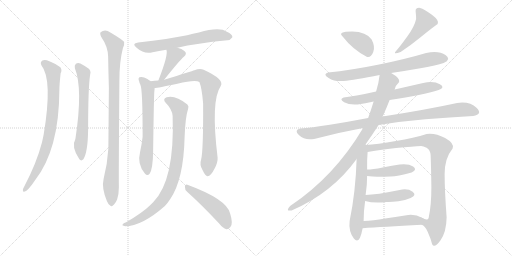
t = 0.00 s
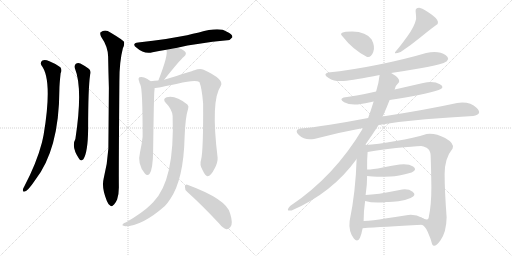
t = 3.17 s
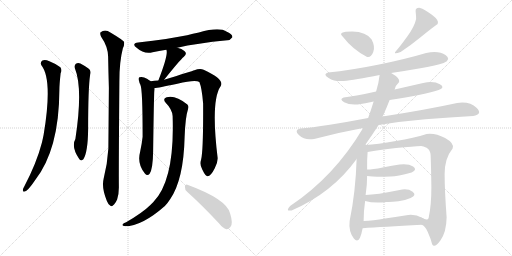
t = 6.34 s
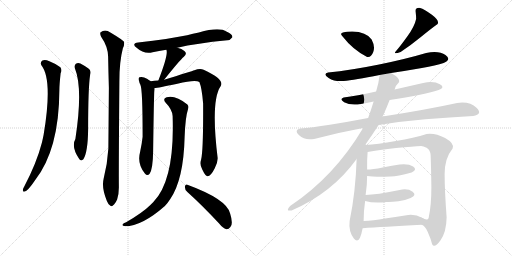
t = 9.50 s
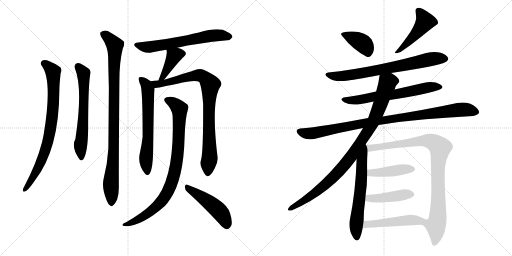
t = 12.67 s
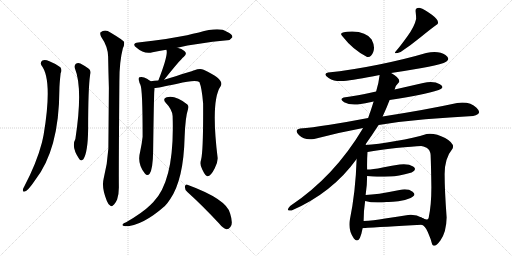
t = 15.84 s

The animated SVG that drew these frames (rendered in a browser with its animation timeline set to each time). Animation: 20 CSS @keyframes rules; one cycle of 15.84 s.

<svg version="1.1" viewBox="0 0 2048 1024" xmlns="http://www.w3.org/2000/svg">
  <g stroke="lightgray" stroke-dasharray="1,1" stroke-width="1" transform="scale(4, 4)">
    <line x1="0" y1="0" x2="256" y2="256"></line>
    <line x1="256" y1="0" x2="0" y2="256"></line>
    <line x1="128" y1="0" x2="128" y2="256"></line>
    <line x1="0" y1="128" x2="256" y2="128"></line>
    <line x1="256" y1="0" x2="512" y2="256"></line>
    <line x1="512" y1="0" x2="256" y2="256"></line>
    <line x1="384" y1="0" x2="384" y2="256"></line>
    <line x1="256" y1="128" x2="512" y2="128"></line>
  </g>
<g transform="scale(1, -1) translate(0, -850)">
   <style type="text/css">
    @keyframes keyframes0 {
      from {
       stroke: black;
       stroke-dashoffset: 800;
       stroke-width: 128;
       }
       72% {
       animation-timing-function: step-end;
       stroke: black;
       stroke-dashoffset: 0;
       stroke-width: 128;
       }
       to {
       stroke: black;
       stroke-width: 1024;
       }
       }
       #make-me-a-hanzi-animation-0 {
         animation: keyframes0 0.901042s both;
         animation-delay: 0.000000s;
         animation-timing-function: linear;
       }
    @keyframes keyframes1 {
      from {
       stroke: black;
       stroke-dashoffset: 631;
       stroke-width: 128;
       }
       67% {
       animation-timing-function: step-end;
       stroke: black;
       stroke-dashoffset: 0;
       stroke-width: 128;
       }
       to {
       stroke: black;
       stroke-width: 1024;
       }
       }
       #make-me-a-hanzi-animation-1 {
         animation: keyframes1 0.763509s both;
         animation-delay: 0.901042s;
         animation-timing-function: linear;
       }
    @keyframes keyframes2 {
      from {
       stroke: black;
       stroke-dashoffset: 949;
       stroke-width: 128;
       }
       76% {
       animation-timing-function: step-end;
       stroke: black;
       stroke-dashoffset: 0;
       stroke-width: 128;
       }
       to {
       stroke: black;
       stroke-width: 1024;
       }
       }
       #make-me-a-hanzi-animation-2 {
         animation: keyframes2 1.022298s both;
         animation-delay: 1.664551s;
         animation-timing-function: linear;
       }
    @keyframes keyframes3 {
      from {
       stroke: black;
       stroke-dashoffset: 632;
       stroke-width: 128;
       }
       67% {
       animation-timing-function: step-end;
       stroke: black;
       stroke-dashoffset: 0;
       stroke-width: 128;
       }
       to {
       stroke: black;
       stroke-width: 1024;
       }
       }
       #make-me-a-hanzi-animation-3 {
         animation: keyframes3 0.764323s both;
         animation-delay: 2.686849s;
         animation-timing-function: linear;
       }
    @keyframes keyframes4 {
      from {
       stroke: black;
       stroke-dashoffset: 391;
       stroke-width: 128;
       }
       56% {
       animation-timing-function: step-end;
       stroke: black;
       stroke-dashoffset: 0;
       stroke-width: 128;
       }
       to {
       stroke: black;
       stroke-width: 1024;
       }
       }
       #make-me-a-hanzi-animation-4 {
         animation: keyframes4 0.568197s both;
         animation-delay: 3.451172s;
         animation-timing-function: linear;
       }
    @keyframes keyframes5 {
      from {
       stroke: black;
       stroke-dashoffset: 639;
       stroke-width: 128;
       }
       68% {
       animation-timing-function: step-end;
       stroke: black;
       stroke-dashoffset: 0;
       stroke-width: 128;
       }
       to {
       stroke: black;
       stroke-width: 1024;
       }
       }
       #make-me-a-hanzi-animation-5 {
         animation: keyframes5 0.770020s both;
         animation-delay: 4.019369s;
         animation-timing-function: linear;
       }
    @keyframes keyframes6 {
      from {
       stroke: black;
       stroke-dashoffset: 865;
       stroke-width: 128;
       }
       74% {
       animation-timing-function: step-end;
       stroke: black;
       stroke-dashoffset: 0;
       stroke-width: 128;
       }
       to {
       stroke: black;
       stroke-width: 1024;
       }
       }
       #make-me-a-hanzi-animation-6 {
         animation: keyframes6 0.953939s both;
         animation-delay: 4.789389s;
         animation-timing-function: linear;
       }
    @keyframes keyframes7 {
      from {
       stroke: black;
       stroke-dashoffset: 879;
       stroke-width: 128;
       }
       74% {
       animation-timing-function: step-end;
       stroke: black;
       stroke-dashoffset: 0;
       stroke-width: 128;
       }
       to {
       stroke: black;
       stroke-width: 1024;
       }
       }
       #make-me-a-hanzi-animation-7 {
         animation: keyframes7 0.965332s both;
         animation-delay: 5.743328s;
         animation-timing-function: linear;
       }
    @keyframes keyframes8 {
      from {
       stroke: black;
       stroke-dashoffset: 479;
       stroke-width: 128;
       }
       61% {
       animation-timing-function: step-end;
       stroke: black;
       stroke-dashoffset: 0;
       stroke-width: 128;
       }
       to {
       stroke: black;
       stroke-width: 1024;
       }
       }
       #make-me-a-hanzi-animation-8 {
         animation: keyframes8 0.639811s both;
         animation-delay: 6.708660s;
         animation-timing-function: linear;
       }
    @keyframes keyframes9 {
      from {
       stroke: black;
       stroke-dashoffset: 380;
       stroke-width: 128;
       }
       55% {
       animation-timing-function: step-end;
       stroke: black;
       stroke-dashoffset: 0;
       stroke-width: 128;
       }
       to {
       stroke: black;
       stroke-width: 1024;
       }
       }
       #make-me-a-hanzi-animation-9 {
         animation: keyframes9 0.559245s both;
         animation-delay: 7.348471s;
         animation-timing-function: linear;
       }
    @keyframes keyframes10 {
      from {
       stroke: black;
       stroke-dashoffset: 470;
       stroke-width: 128;
       }
       60% {
       animation-timing-function: step-end;
       stroke: black;
       stroke-dashoffset: 0;
       stroke-width: 128;
       }
       to {
       stroke: black;
       stroke-width: 1024;
       }
       }
       #make-me-a-hanzi-animation-10 {
         animation: keyframes10 0.632487s both;
         animation-delay: 7.907716s;
         animation-timing-function: linear;
       }
    @keyframes keyframes11 {
      from {
       stroke: black;
       stroke-dashoffset: 729;
       stroke-width: 128;
       }
       70% {
       animation-timing-function: step-end;
       stroke: black;
       stroke-dashoffset: 0;
       stroke-width: 128;
       }
       to {
       stroke: black;
       stroke-width: 1024;
       }
       }
       #make-me-a-hanzi-animation-11 {
         animation: keyframes11 0.843262s both;
         animation-delay: 8.540203s;
         animation-timing-function: linear;
       }
    @keyframes keyframes12 {
      from {
       stroke: black;
       stroke-dashoffset: 643;
       stroke-width: 128;
       }
       68% {
       animation-timing-function: step-end;
       stroke: black;
       stroke-dashoffset: 0;
       stroke-width: 128;
       }
       to {
       stroke: black;
       stroke-width: 1024;
       }
       }
       #make-me-a-hanzi-animation-12 {
         animation: keyframes12 0.773275s both;
         animation-delay: 9.383465s;
         animation-timing-function: linear;
       }
    @keyframes keyframes13 {
      from {
       stroke: black;
       stroke-dashoffset: 966;
       stroke-width: 128;
       }
       76% {
       animation-timing-function: step-end;
       stroke: black;
       stroke-dashoffset: 0;
       stroke-width: 128;
       }
       to {
       stroke: black;
       stroke-width: 1024;
       }
       }
       #make-me-a-hanzi-animation-13 {
         animation: keyframes13 1.036133s both;
         animation-delay: 10.156740s;
         animation-timing-function: linear;
       }
    @keyframes keyframes14 {
      from {
       stroke: black;
       stroke-dashoffset: 945;
       stroke-width: 128;
       }
       75% {
       animation-timing-function: step-end;
       stroke: black;
       stroke-dashoffset: 0;
       stroke-width: 128;
       }
       to {
       stroke: black;
       stroke-width: 1024;
       }
       }
       #make-me-a-hanzi-animation-14 {
         animation: keyframes14 1.019043s both;
         animation-delay: 11.192873s;
         animation-timing-function: linear;
       }
    @keyframes keyframes15 {
      from {
       stroke: black;
       stroke-dashoffset: 622;
       stroke-width: 128;
       }
       67% {
       animation-timing-function: step-end;
       stroke: black;
       stroke-dashoffset: 0;
       stroke-width: 128;
       }
       to {
       stroke: black;
       stroke-width: 1024;
       }
       }
       #make-me-a-hanzi-animation-15 {
         animation: keyframes15 0.756185s both;
         animation-delay: 12.211916s;
         animation-timing-function: linear;
       }
    @keyframes keyframes16 {
      from {
       stroke: black;
       stroke-dashoffset: 944;
       stroke-width: 128;
       }
       75% {
       animation-timing-function: step-end;
       stroke: black;
       stroke-dashoffset: 0;
       stroke-width: 128;
       }
       to {
       stroke: black;
       stroke-width: 1024;
       }
       }
       #make-me-a-hanzi-animation-16 {
         animation: keyframes16 1.018229s both;
         animation-delay: 12.968101s;
         animation-timing-function: linear;
       }
    @keyframes keyframes17 {
      from {
       stroke: black;
       stroke-dashoffset: 433;
       stroke-width: 128;
       }
       58% {
       animation-timing-function: step-end;
       stroke: black;
       stroke-dashoffset: 0;
       stroke-width: 128;
       }
       to {
       stroke: black;
       stroke-width: 1024;
       }
       }
       #make-me-a-hanzi-animation-17 {
         animation: keyframes17 0.602376s both;
         animation-delay: 13.986330s;
         animation-timing-function: linear;
       }
    @keyframes keyframes18 {
      from {
       stroke: black;
       stroke-dashoffset: 436;
       stroke-width: 128;
       }
       59% {
       animation-timing-function: step-end;
       stroke: black;
       stroke-dashoffset: 0;
       stroke-width: 128;
       }
       to {
       stroke: black;
       stroke-width: 1024;
       }
       }
       #make-me-a-hanzi-animation-18 {
         animation: keyframes18 0.604818s both;
         animation-delay: 14.588706s;
         animation-timing-function: linear;
       }
    @keyframes keyframes19 {
      from {
       stroke: black;
       stroke-dashoffset: 485;
       stroke-width: 128;
       }
       61% {
       animation-timing-function: step-end;
       stroke: black;
       stroke-dashoffset: 0;
       stroke-width: 128;
       }
       to {
       stroke: black;
       stroke-width: 1024;
       }
       }
       #make-me-a-hanzi-animation-19 {
         animation: keyframes19 0.644694s both;
         animation-delay: 15.193524s;
         animation-timing-function: linear;
       }
</style>
<path d="M 165.5 589.0 Q 211.5 532.0 174.5 311.0 Q 171.5 296.0 167.5 279.0 Q 146.5 198.0 96.5 103.0 Q 92.5 97.0 91.5 91.0 Q 90.5 81.0 98.5 84.0 Q 110.5 85.0 139.5 128.0 Q 236.5 251.0 237.5 490.0 Q 237.5 511.0 242.5 557.0 Q 249.5 570.0 241.5 581.0 Q 225.5 594.0 197.5 605.0 Q 179.5 614.0 169.5 608.0 Q 159.5 601.0 165.5 589.0 Z" fill="lightgray"></path> 
<path d="M 299.5 577.0 Q 332.5 495.0 301.5 294.0 Q 283.5 263.0 317.5 213.0 Q 324.5 204.0 333.5 213.0 Q 351.5 241.0 352.5 333.0 Q 352.5 498.0 360.5 551.0 Q 366.5 570.0 349.5 579.0 Q 336.5 588.0 321.5 596.0 Q 311.5 600.0 303.5 595.0 Q 296.5 589.0 299.5 577.0 Z" fill="lightgray"></path> 
<path d="M 414.5 135.0 Q 405.5 99.0 427.5 46.0 Q 433.5 31.0 440.5 28.0 Q 446.5 22.0 452.5 29.0 Q 459.5 33.0 468.5 52.0 Q 475.5 74.0 475.5 101.0 Q 474.5 143.0 477.5 525.0 Q 477.5 604.0 491.5 657.0 Q 498.5 670.0 496.5 682.0 Q 490.5 691.0 441.5 720.0 Q 420.5 735.0 402.5 721.0 Q 398.5 717.0 404.5 703.0 Q 431.5 664.0 432.5 624.0 Q 433.5 566.0 435.5 499.0 Q 434.5 384.0 433.5 256.0 Q 429.5 193.0 414.5 135.0 Z" fill="lightgray"></path> 
<path d="M 709.5 659.0 Q 784.5 677.0 909.5 689.0 Q 919.5 688.0 929.5 701.0 Q 930.5 713.0 907.5 723.0 Q 877.5 744.0 795.5 720.0 Q 771.5 716.0 748.5 709.0 Q 676.5 694.0 552.5 680.0 Q 524.5 676.0 546.5 659.0 Q 576.5 632.0 610.5 641.0 Q 634.5 647.0 665.5 651.0 L 709.5 659.0 Z" fill="lightgray"></path> 
<path d="M 656.5 531.0 Q 719.5 610.0 735.5 623.0 Q 750.5 636.0 737.5 646.0 Q 727.5 655.0 709.5 659.0 C 680.5 666.0 660.5 671.0 665.5 651.0 Q 674.5 633.0 633.5 528.0 C 622.5 500.0 637.5 508.0 656.5 531.0 Z" fill="lightgray"></path> 
<path d="M 602.5 525.0 Q 601.5 528.0 596.5 529.0 Q 589.5 536.0 576.5 540.0 Q 567.5 544.0 557.5 541.0 Q 551.5 537.0 556.5 525.0 Q 557.5 518.0 561.5 511.0 Q 570.5 496.0 570.5 303.0 Q 567.5 276.0 560.5 243.0 Q 547.5 194.0 579.5 156.0 Q 589.5 144.0 598.5 155.0 Q 611.5 174.0 612.5 244.0 Q 615.5 470.0 617.5 486.0 Q 618.5 493.0 618.5 498.0 C 619.5 512.0 619.5 512.0 602.5 525.0 Z" fill="lightgray"></path> 
<path d="M 804.5 212.0 Q 797.5 191.0 809.5 171.0 Q 822.5 144.0 830.5 145.0 Q 843.5 146.0 858.5 176.0 Q 871.5 200.0 870.5 219.0 Q 842.5 448.0 882.5 505.0 Q 900.5 532.0 814.5 571.0 Q 799.5 577.0 777.5 569.0 Q 768.5 566.0 656.5 531.0 L 633.5 528.0 Q 617.5 527.0 602.5 525.0 C 572.5 522.0 588.5 494.0 618.5 498.0 Q 630.5 498.0 709.5 515.0 Q 781.5 533.0 797.5 522.0 Q 807.5 498.0 812.5 436.0 Q 813.5 249.0 804.5 212.0 Z" fill="lightgray"></path> 
<path d="M 690.5 386.0 Q 699.5 130.0 613.5 42.0 Q 607.5 36.0 601.5 30.0 Q 571.5 0.0 504.5 -39.0 Q 492.5 -43.0 490.5 -48.0 Q 486.5 -52.0 500.5 -55.0 Q 567.5 -55.0 659.5 26.0 Q 671.5 39.0 680.5 53.0 Q 734.5 131.0 738.5 303.0 Q 741.5 382.0 752.5 415.0 Q 756.5 425.0 749.5 432.0 Q 701.5 471.0 666.5 461.0 Q 648.5 454.0 663.5 438.0 Q 688.5 413.0 690.5 386.0 Z" fill="lightgray"></path> 
<path d="M 749.5 82.0 Q 807.5 30.0 876.5 -44.0 Q 891.5 -63.0 905.5 -67.0 Q 914.5 -68.0 921.5 -58.0 Q 933.5 -46.0 920.5 -4.0 Q 907.5 53.0 749.5 111.0 Q 742.5 115.0 739.5 104.0 Q 738.5 91.0 749.5 82.0 Z" fill="lightgray"></path> 
<path d="M 1468.5 622.5 Q 1484.5 619.5 1493.0 642.0 Q 1501.5 664.5 1486.5 692.5 Q 1465.5 723.5 1408.5 724.5 Q 1347.5 724.5 1370.5 704.5 Q 1411.5 651.5 1468.5 622.5 Z" fill="lightgray"></path> 
<path d="M 1662.5 804.5 Q 1664.5 787.5 1664.5 774.5 Q 1658.5 745.5 1629.0 704.0 Q 1599.5 662.5 1582.5 644.5 Q 1571.5 631.5 1602.5 642.5 Q 1644.5 670.5 1683.5 702.5 Q 1722.5 734.5 1750.5 754.5 Q 1758.5 767.5 1727.5 791.0 Q 1696.5 814.5 1680.5 818.5 Q 1660.5 820.5 1662.5 804.5 Z" fill="lightgray"></path> 
<path d="M 1564.5 558.5 Q 1630.5 568.5 1687.5 578.5 Q 1744.5 588.5 1774.5 598.5 Q 1807.5 611.5 1782.0 630.0 Q 1756.5 648.5 1704.5 638.5 Q 1620.5 613.5 1511.5 591.5 Q 1402.5 569.5 1312.5 560.5 Q 1289.5 554.5 1314.5 538.5 Q 1339.5 522.5 1374.5 526.5 Q 1416.5 530.5 1518.5 550.5 L 1564.5 558.5 Z" fill="lightgray"></path> 
<path d="M 1558.5 450.5 Q 1693.5 471.5 1754.5 490.5 Q 1782.5 500.5 1759.5 513.5 Q 1736.5 526.5 1692.5 518.5 Q 1635.5 505.5 1578.5 492.5 L 1504.5 484.5 Q 1425.5 466.5 1374.5 460.5 Q 1355.5 453.5 1376.5 441.5 Q 1397.5 429.5 1430.5 432.5 Q 1460.5 436.5 1494.5 444.5 L 1558.5 450.5 Z" fill="lightgray"></path> 
<path d="M 1514.5 350.5 Q 1602.5 364.5 1701.5 373.0 Q 1800.5 381.5 1892.5 386.5 Q 1932.5 393.5 1906.0 419.5 Q 1879.5 445.5 1828.5 438.5 Q 1704.5 411.5 1530.5 384.5 L 1472.5 378.5 Q 1394.5 363.5 1319.5 351.5 Q 1244.5 339.5 1200.5 336.5 Q 1174.5 330.5 1196.5 309.0 Q 1218.5 287.5 1256.5 294.5 Q 1354.5 320.5 1452.5 338.5 L 1514.5 350.5 Z" fill="lightgray"></path> 
<path d="M 1460.5 270.5 Q 1490.5 313.5 1514.5 350.5 L 1530.5 384.5 Q 1547.5 421.5 1558.5 450.5 L 1578.5 492.5 Q 1581.5 508.5 1596.5 522.5 Q 1601.5 537.5 1564.5 558.5 C 1539.5 574.5 1522.5 580.5 1518.5 550.5 Q 1515.5 521.5 1504.5 484.5 L 1494.5 444.5 Q 1484.5 411.5 1472.5 378.5 L 1452.5 338.5 Q 1337.5 144.5 1160.5 26.5 Q 1139.5 3.5 1166.5 8.5 Q 1329.5 79.5 1426.5 214.5 L 1460.5 270.5 Z" fill="lightgray"></path> 
<path d="M 1426.5 214.5 Q 1422.5 82.5 1398.5 -33.5 Q 1393.5 -74.5 1415.5 -103.5 Q 1437.5 -132.5 1450.5 -62.5 L 1454.5 -33.5 Q 1454.5 7.5 1460.5 46.5 L 1462.5 70.5 Q 1468.5 109.5 1468.5 146.5 L 1468.5 172.5 Q 1467.5 210.5 1470.5 242.5 C 1473.5 283.5 1429.5 306.5 1426.5 214.5 Z" fill="lightgray"></path> 
<path d="M 1686.5 -48.5 Q 1699.5 -50.5 1711.5 -78.5 Q 1723.5 -105.5 1728.5 -126.5 Q 1737.5 -144.5 1761.5 -111.5 Q 1785.5 -78.5 1786.5 -19.5 Q 1778.5 90.5 1778.5 154.5 Q 1778.5 217.5 1810.5 256.5 Q 1819.5 276.5 1780.5 298.5 Q 1740.5 319.5 1706.5 314.5 Q 1656.5 298.5 1583.5 286.5 Q 1509.5 273.5 1460.5 270.5 C 1430.5 268.5 1440.5 237.5 1470.5 242.5 Q 1514.5 250.5 1584.5 258.5 Q 1654.5 265.5 1684.5 266.5 Q 1692.5 266.5 1706.5 259.5 Q 1720.5 251.5 1722.5 230.5 Q 1724.5 176.5 1725.5 102.5 Q 1725.5 28.5 1714.5 -21.5 Q 1710.5 -34.5 1687.5 -20.5 C 1659.5 -10.5 1663.5 -29.5 1686.5 -48.5 Z" fill="lightgray"></path> 
<path d="M 1468.5 146.5 Q 1492.5 144.5 1508.5 143.5 Q 1524.5 142.5 1560.5 144.5 Q 1585.5 143.5 1646.5 160.5 Q 1670.5 171.5 1652.5 184.5 Q 1634.5 196.5 1598.5 192.5 Q 1570.5 188.5 1530.5 180.5 Q 1490.5 172.5 1468.5 172.5 C 1438.5 171.5 1438.5 148.5 1468.5 146.5 Z" fill="lightgray"></path> 
<path d="M 1460.5 46.5 Q 1495.5 36.5 1546.5 42.5 Q 1564.5 41.5 1593.5 45.5 Q 1621.5 49.5 1642.5 58.5 Q 1668.5 69.5 1650.5 83.5 Q 1631.5 97.5 1598.5 90.5 Q 1504.5 71.5 1462.5 70.5 C 1432.5 69.5 1431.5 54.5 1460.5 46.5 Z" fill="lightgray"></path> 
<path d="M 1450.5 -62.5 Q 1529.5 -56.5 1686.5 -48.5 C 1716.5 -46.5 1713.5 -34.5 1687.5 -20.5 Q 1664.5 -6.5 1632.5 -9.5 Q 1589.5 -16.5 1540.5 -23.5 Q 1491.5 -31.5 1454.5 -33.5 C 1424.5 -35.5 1420.5 -64.5 1450.5 -62.5 Z" fill="lightgray"></path> 
      <clipPath id="make-me-a-hanzi-clip-0">
      <path d="M 165.5 589.0 Q 211.5 532.0 174.5 311.0 Q 171.5 296.0 167.5 279.0 Q 146.5 198.0 96.5 103.0 Q 92.5 97.0 91.5 91.0 Q 90.5 81.0 98.5 84.0 Q 110.5 85.0 139.5 128.0 Q 236.5 251.0 237.5 490.0 Q 237.5 511.0 242.5 557.0 Q 249.5 570.0 241.5 581.0 Q 225.5 594.0 197.5 605.0 Q 179.5 614.0 169.5 608.0 Q 159.5 601.0 165.5 589.0 Z" fill="lightgray"></path>
      </clipPath>
      <path clip-path="url(#make-me-a-hanzi-clip-0)" d="M 176.5 597.0 L 204.5 573.0 L 213.5 551.0 L 214.5 461.0 L 205.5 355.0 L 190.5 278.0 L 162.5 199.0 L 124.5 125.0 L 99.5 92.0 " fill="none" id="make-me-a-hanzi-animation-0" stroke-dasharray="672 1344" stroke-linecap="round"></path>

      <clipPath id="make-me-a-hanzi-clip-1">
      <path d="M 299.5 577.0 Q 332.5 495.0 301.5 294.0 Q 283.5 263.0 317.5 213.0 Q 324.5 204.0 333.5 213.0 Q 351.5 241.0 352.5 333.0 Q 352.5 498.0 360.5 551.0 Q 366.5 570.0 349.5 579.0 Q 336.5 588.0 321.5 596.0 Q 311.5 600.0 303.5 595.0 Q 296.5 589.0 299.5 577.0 Z" fill="lightgray"></path>
      </clipPath>
      <path clip-path="url(#make-me-a-hanzi-clip-1)" d="M 311.5 585.0 L 333.5 557.0 L 335.5 530.0 L 335.5 428.0 L 321.5 258.0 L 325.5 218.0 " fill="none" id="make-me-a-hanzi-animation-1" stroke-dasharray="503 1006" stroke-linecap="round"></path>

      <clipPath id="make-me-a-hanzi-clip-2">
      <path d="M 414.5 135.0 Q 405.5 99.0 427.5 46.0 Q 433.5 31.0 440.5 28.0 Q 446.5 22.0 452.5 29.0 Q 459.5 33.0 468.5 52.0 Q 475.5 74.0 475.5 101.0 Q 474.5 143.0 477.5 525.0 Q 477.5 604.0 491.5 657.0 Q 498.5 670.0 496.5 682.0 Q 490.5 691.0 441.5 720.0 Q 420.5 735.0 402.5 721.0 Q 398.5 717.0 404.5 703.0 Q 431.5 664.0 432.5 624.0 Q 433.5 566.0 435.5 499.0 Q 434.5 384.0 433.5 256.0 Q 429.5 193.0 414.5 135.0 Z" fill="lightgray"></path>
      </clipPath>
      <path clip-path="url(#make-me-a-hanzi-clip-2)" d="M 413.5 715.0 L 438.5 695.0 L 459.5 658.0 L 455.5 262.0 L 443.5 124.0 L 445.5 40.0 " fill="none" id="make-me-a-hanzi-animation-2" stroke-dasharray="821 1642" stroke-linecap="round"></path>

      <clipPath id="make-me-a-hanzi-clip-3">
      <path d="M 709.5 659.0 Q 784.5 677.0 909.5 689.0 Q 919.5 688.0 929.5 701.0 Q 930.5 713.0 907.5 723.0 Q 877.5 744.0 795.5 720.0 Q 771.5 716.0 748.5 709.0 Q 676.5 694.0 552.5 680.0 Q 524.5 676.0 546.5 659.0 Q 576.5 632.0 610.5 641.0 Q 634.5 647.0 665.5 651.0 L 709.5 659.0 Z" fill="lightgray"></path>
      </clipPath>
      <path clip-path="url(#make-me-a-hanzi-clip-3)" d="M 547.5 670.0 L 591.5 661.0 L 858.5 708.0 L 918.5 703.0 " fill="none" id="make-me-a-hanzi-animation-3" stroke-dasharray="504 1008" stroke-linecap="round"></path>

      <clipPath id="make-me-a-hanzi-clip-4">
      <path d="M 656.5 531.0 Q 719.5 610.0 735.5 623.0 Q 750.5 636.0 737.5 646.0 Q 727.5 655.0 709.5 659.0 C 680.5 666.0 660.5 671.0 665.5 651.0 Q 674.5 633.0 633.5 528.0 C 622.5 500.0 637.5 508.0 656.5 531.0 Z" fill="lightgray"></path>
      </clipPath>
      <path clip-path="url(#make-me-a-hanzi-clip-4)" d="M 730.5 635.0 L 695.5 626.0 L 667.5 567.0 L 658.5 560.0 L 656.5 546.0 L 649.5 542.0 " fill="none" id="make-me-a-hanzi-animation-4" stroke-dasharray="263 526" stroke-linecap="round"></path>

      <clipPath id="make-me-a-hanzi-clip-5">
      <path d="M 602.5 525.0 Q 601.5 528.0 596.5 529.0 Q 589.5 536.0 576.5 540.0 Q 567.5 544.0 557.5 541.0 Q 551.5 537.0 556.5 525.0 Q 557.5 518.0 561.5 511.0 Q 570.5 496.0 570.5 303.0 Q 567.5 276.0 560.5 243.0 Q 547.5 194.0 579.5 156.0 Q 589.5 144.0 598.5 155.0 Q 611.5 174.0 612.5 244.0 Q 615.5 470.0 617.5 486.0 Q 618.5 493.0 618.5 498.0 C 619.5 512.0 619.5 512.0 602.5 525.0 Z" fill="lightgray"></path>
      </clipPath>
      <path clip-path="url(#make-me-a-hanzi-clip-5)" d="M 563.5 534.0 L 580.5 517.0 L 591.5 493.0 L 593.5 310.0 L 583.5 208.0 L 589.5 161.0 " fill="none" id="make-me-a-hanzi-animation-5" stroke-dasharray="511 1022" stroke-linecap="round"></path>

      <clipPath id="make-me-a-hanzi-clip-6">
      <path d="M 804.5 212.0 Q 797.5 191.0 809.5 171.0 Q 822.5 144.0 830.5 145.0 Q 843.5 146.0 858.5 176.0 Q 871.5 200.0 870.5 219.0 Q 842.5 448.0 882.5 505.0 Q 900.5 532.0 814.5 571.0 Q 799.5 577.0 777.5 569.0 Q 768.5 566.0 656.5 531.0 L 633.5 528.0 Q 617.5 527.0 602.5 525.0 C 572.5 522.0 588.5 494.0 618.5 498.0 Q 630.5 498.0 709.5 515.0 Q 781.5 533.0 797.5 522.0 Q 807.5 498.0 812.5 436.0 Q 813.5 249.0 804.5 212.0 Z" fill="lightgray"></path>
      </clipPath>
      <path clip-path="url(#make-me-a-hanzi-clip-6)" d="M 610.5 521.0 L 626.5 514.0 L 653.5 516.0 L 798.5 549.0 L 816.5 543.0 L 841.5 511.0 L 835.5 424.0 L 838.5 215.0 L 831.5 155.0 " fill="none" id="make-me-a-hanzi-animation-6" stroke-dasharray="737 1474" stroke-linecap="round"></path>

      <clipPath id="make-me-a-hanzi-clip-7">
      <path d="M 690.5 386.0 Q 699.5 130.0 613.5 42.0 Q 607.5 36.0 601.5 30.0 Q 571.5 0.0 504.5 -39.0 Q 492.5 -43.0 490.5 -48.0 Q 486.5 -52.0 500.5 -55.0 Q 567.5 -55.0 659.5 26.0 Q 671.5 39.0 680.5 53.0 Q 734.5 131.0 738.5 303.0 Q 741.5 382.0 752.5 415.0 Q 756.5 425.0 749.5 432.0 Q 701.5 471.0 666.5 461.0 Q 648.5 454.0 663.5 438.0 Q 688.5 413.0 690.5 386.0 Z" fill="lightgray"></path>
      </clipPath>
      <path clip-path="url(#make-me-a-hanzi-clip-7)" d="M 668.5 449.0 L 701.5 432.0 L 718.5 408.0 L 711.5 238.0 L 687.5 121.0 L 669.5 79.0 L 638.5 35.0 L 572.5 -17.0 L 496.5 -50.0 " fill="none" id="make-me-a-hanzi-animation-7" stroke-dasharray="751 1502" stroke-linecap="round"></path>

      <clipPath id="make-me-a-hanzi-clip-8">
      <path d="M 749.5 82.0 Q 807.5 30.0 876.5 -44.0 Q 891.5 -63.0 905.5 -67.0 Q 914.5 -68.0 921.5 -58.0 Q 933.5 -46.0 920.5 -4.0 Q 907.5 53.0 749.5 111.0 Q 742.5 115.0 739.5 104.0 Q 738.5 91.0 749.5 82.0 Z" fill="lightgray"></path>
      </clipPath>
      <path clip-path="url(#make-me-a-hanzi-clip-8)" d="M 750.5 100.0 L 863.5 18.0 L 886.5 -6.0 L 906.5 -52.0 " fill="none" id="make-me-a-hanzi-animation-8" stroke-dasharray="351 702" stroke-linecap="round"></path>

      <clipPath id="make-me-a-hanzi-clip-9">
      <path d="M 1468.5 622.5 Q 1484.5 619.5 1493.0 642.0 Q 1501.5 664.5 1486.5 692.5 Q 1465.5 723.5 1408.5 724.5 Q 1347.5 724.5 1370.5 704.5 Q 1411.5 651.5 1468.5 622.5 Z" fill="lightgray"></path>
      </clipPath>
      <path clip-path="url(#make-me-a-hanzi-clip-9)" d="M 1373.5 713.5 L 1450.5 677.5 L 1470.5 643.5 " fill="none" id="make-me-a-hanzi-animation-9" stroke-dasharray="252 504" stroke-linecap="round"></path>

      <clipPath id="make-me-a-hanzi-clip-10">
      <path d="M 1662.5 804.5 Q 1664.5 787.5 1664.5 774.5 Q 1658.5 745.5 1629.0 704.0 Q 1599.5 662.5 1582.5 644.5 Q 1571.5 631.5 1602.5 642.5 Q 1644.5 670.5 1683.5 702.5 Q 1722.5 734.5 1750.5 754.5 Q 1758.5 767.5 1727.5 791.0 Q 1696.5 814.5 1680.5 818.5 Q 1660.5 820.5 1662.5 804.5 Z" fill="lightgray"></path>
      </clipPath>
      <path clip-path="url(#make-me-a-hanzi-clip-10)" d="M 1675.5 806.5 L 1700.5 764.5 L 1654.5 704.5 L 1592.5 640.5 " fill="none" id="make-me-a-hanzi-animation-10" stroke-dasharray="342 684" stroke-linecap="round"></path>

      <clipPath id="make-me-a-hanzi-clip-11">
      <path d="M 1564.5 558.5 Q 1630.5 568.5 1687.5 578.5 Q 1744.5 588.5 1774.5 598.5 Q 1807.5 611.5 1782.0 630.0 Q 1756.5 648.5 1704.5 638.5 Q 1620.5 613.5 1511.5 591.5 Q 1402.5 569.5 1312.5 560.5 Q 1289.5 554.5 1314.5 538.5 Q 1339.5 522.5 1374.5 526.5 Q 1416.5 530.5 1518.5 550.5 L 1564.5 558.5 Z" fill="lightgray"></path>
      </clipPath>
      <path clip-path="url(#make-me-a-hanzi-clip-11)" d="M 1312.5 549.5 L 1350.5 545.5 L 1408.5 551.5 L 1718.5 613.5 L 1778.5 616.5 " fill="none" id="make-me-a-hanzi-animation-11" stroke-dasharray="601 1202" stroke-linecap="round"></path>

      <clipPath id="make-me-a-hanzi-clip-12">
      <path d="M 1558.5 450.5 Q 1693.5 471.5 1754.5 490.5 Q 1782.5 500.5 1759.5 513.5 Q 1736.5 526.5 1692.5 518.5 Q 1635.5 505.5 1578.5 492.5 L 1504.5 484.5 Q 1425.5 466.5 1374.5 460.5 Q 1355.5 453.5 1376.5 441.5 Q 1397.5 429.5 1430.5 432.5 Q 1460.5 436.5 1494.5 444.5 L 1558.5 450.5 Z" fill="lightgray"></path>
      </clipPath>
      <path clip-path="url(#make-me-a-hanzi-clip-12)" d="M 1374.5 450.5 L 1445.5 452.5 L 1585.5 473.5 L 1703.5 499.5 L 1757.5 501.5 " fill="none" id="make-me-a-hanzi-animation-12" stroke-dasharray="515 1030" stroke-linecap="round"></path>

      <clipPath id="make-me-a-hanzi-clip-13">
      <path d="M 1514.5 350.5 Q 1602.5 364.5 1701.5 373.0 Q 1800.5 381.5 1892.5 386.5 Q 1932.5 393.5 1906.0 419.5 Q 1879.5 445.5 1828.5 438.5 Q 1704.5 411.5 1530.5 384.5 L 1472.5 378.5 Q 1394.5 363.5 1319.5 351.5 Q 1244.5 339.5 1200.5 336.5 Q 1174.5 330.5 1196.5 309.0 Q 1218.5 287.5 1256.5 294.5 Q 1354.5 320.5 1452.5 338.5 L 1514.5 350.5 Z" fill="lightgray"></path>
      </clipPath>
      <path clip-path="url(#make-me-a-hanzi-clip-13)" d="M 1199.5 322.5 L 1245.5 316.5 L 1467.5 360.5 L 1840.5 412.5 L 1900.5 404.5 " fill="none" id="make-me-a-hanzi-animation-13" stroke-dasharray="838 1676" stroke-linecap="round"></path>

      <clipPath id="make-me-a-hanzi-clip-14">
      <path d="M 1460.5 270.5 Q 1490.5 313.5 1514.5 350.5 L 1530.5 384.5 Q 1547.5 421.5 1558.5 450.5 L 1578.5 492.5 Q 1581.5 508.5 1596.5 522.5 Q 1601.5 537.5 1564.5 558.5 C 1539.5 574.5 1522.5 580.5 1518.5 550.5 Q 1515.5 521.5 1504.5 484.5 L 1494.5 444.5 Q 1484.5 411.5 1472.5 378.5 L 1452.5 338.5 Q 1337.5 144.5 1160.5 26.5 Q 1139.5 3.5 1166.5 8.5 Q 1329.5 79.5 1426.5 214.5 L 1460.5 270.5 Z" fill="lightgray"></path>
      </clipPath>
      <path clip-path="url(#make-me-a-hanzi-clip-14)" d="M 1582.5 526.5 L 1571.5 528.5 L 1550.5 519.5 L 1490.5 358.5 L 1382.5 196.5 L 1323.5 131.5 L 1276.5 91.5 L 1212.5 45.5 L 1159.5 16.5 " fill="none" id="make-me-a-hanzi-animation-14" stroke-dasharray="817 1634" stroke-linecap="round"></path>

      <clipPath id="make-me-a-hanzi-clip-15">
      <path d="M 1426.5 214.5 Q 1422.5 82.5 1398.5 -33.5 Q 1393.5 -74.5 1415.5 -103.5 Q 1437.5 -132.5 1450.5 -62.5 L 1454.5 -33.5 Q 1454.5 7.5 1460.5 46.5 L 1462.5 70.5 Q 1468.5 109.5 1468.5 146.5 L 1468.5 172.5 Q 1467.5 210.5 1470.5 242.5 C 1473.5 283.5 1429.5 306.5 1426.5 214.5 Z" fill="lightgray"></path>
      </clipPath>
      <path clip-path="url(#make-me-a-hanzi-clip-15)" d="M 1460.5 262.5 L 1446.5 205.5 L 1441.5 81.5 L 1424.5 -43.5 L 1426.5 -100.5 " fill="none" id="make-me-a-hanzi-animation-15" stroke-dasharray="494 988" stroke-linecap="round"></path>

      <clipPath id="make-me-a-hanzi-clip-16">
      <path d="M 1686.5 -48.5 Q 1699.5 -50.5 1711.5 -78.5 Q 1723.5 -105.5 1728.5 -126.5 Q 1737.5 -144.5 1761.5 -111.5 Q 1785.5 -78.5 1786.5 -19.5 Q 1778.5 90.5 1778.5 154.5 Q 1778.5 217.5 1810.5 256.5 Q 1819.5 276.5 1780.5 298.5 Q 1740.5 319.5 1706.5 314.5 Q 1656.5 298.5 1583.5 286.5 Q 1509.5 273.5 1460.5 270.5 C 1430.5 268.5 1440.5 237.5 1470.5 242.5 Q 1514.5 250.5 1584.5 258.5 Q 1654.5 265.5 1684.5 266.5 Q 1692.5 266.5 1706.5 259.5 Q 1720.5 251.5 1722.5 230.5 Q 1724.5 176.5 1725.5 102.5 Q 1725.5 28.5 1714.5 -21.5 Q 1710.5 -34.5 1687.5 -20.5 C 1659.5 -10.5 1663.5 -29.5 1686.5 -48.5 Z" fill="lightgray"></path>
      </clipPath>
      <path clip-path="url(#make-me-a-hanzi-clip-16)" d="M 1467.5 265.5 L 1498.5 259.5 L 1707.5 287.5 L 1734.5 280.5 L 1760.5 259.5 L 1751.5 171.5 L 1752.5 -12.5 L 1742.5 -51.5 L 1745.5 -80.5 L 1738.5 -122.5 " fill="none" id="make-me-a-hanzi-animation-16" stroke-dasharray="816 1632" stroke-linecap="round"></path>

      <clipPath id="make-me-a-hanzi-clip-17">
      <path d="M 1468.5 146.5 Q 1492.5 144.5 1508.5 143.5 Q 1524.5 142.5 1560.5 144.5 Q 1585.5 143.5 1646.5 160.5 Q 1670.5 171.5 1652.5 184.5 Q 1634.5 196.5 1598.5 192.5 Q 1570.5 188.5 1530.5 180.5 Q 1490.5 172.5 1468.5 172.5 C 1438.5 171.5 1438.5 148.5 1468.5 146.5 Z" fill="lightgray"></path>
      </clipPath>
      <path clip-path="url(#make-me-a-hanzi-clip-17)" d="M 1474.5 166.5 L 1482.5 159.5 L 1513.5 159.5 L 1621.5 174.5 L 1647.5 172.5 " fill="none" id="make-me-a-hanzi-animation-17" stroke-dasharray="305 610" stroke-linecap="round"></path>

      <clipPath id="make-me-a-hanzi-clip-18">
      <path d="M 1460.5 46.5 Q 1495.5 36.5 1546.5 42.5 Q 1564.5 41.5 1593.5 45.5 Q 1621.5 49.5 1642.5 58.5 Q 1668.5 69.5 1650.5 83.5 Q 1631.5 97.5 1598.5 90.5 Q 1504.5 71.5 1462.5 70.5 C 1432.5 69.5 1431.5 54.5 1460.5 46.5 Z" fill="lightgray"></path>
      </clipPath>
      <path clip-path="url(#make-me-a-hanzi-clip-18)" d="M 1467.5 64.5 L 1481.5 56.5 L 1644.5 71.5 " fill="none" id="make-me-a-hanzi-animation-18" stroke-dasharray="308 616" stroke-linecap="round"></path>

      <clipPath id="make-me-a-hanzi-clip-19">
      <path d="M 1450.5 -62.5 Q 1529.5 -56.5 1686.5 -48.5 C 1716.5 -46.5 1713.5 -34.5 1687.5 -20.5 Q 1664.5 -6.5 1632.5 -9.5 Q 1589.5 -16.5 1540.5 -23.5 Q 1491.5 -31.5 1454.5 -33.5 C 1424.5 -35.5 1420.5 -64.5 1450.5 -62.5 Z" fill="lightgray"></path>
      </clipPath>
      <path clip-path="url(#make-me-a-hanzi-clip-19)" d="M 1455.5 -55.5 L 1474.5 -45.5 L 1640.5 -29.5 L 1669.5 -31.5 L 1675.5 -41.5 " fill="none" id="make-me-a-hanzi-animation-19" stroke-dasharray="357 714" stroke-linecap="round"></path>

</g>
</svg>
